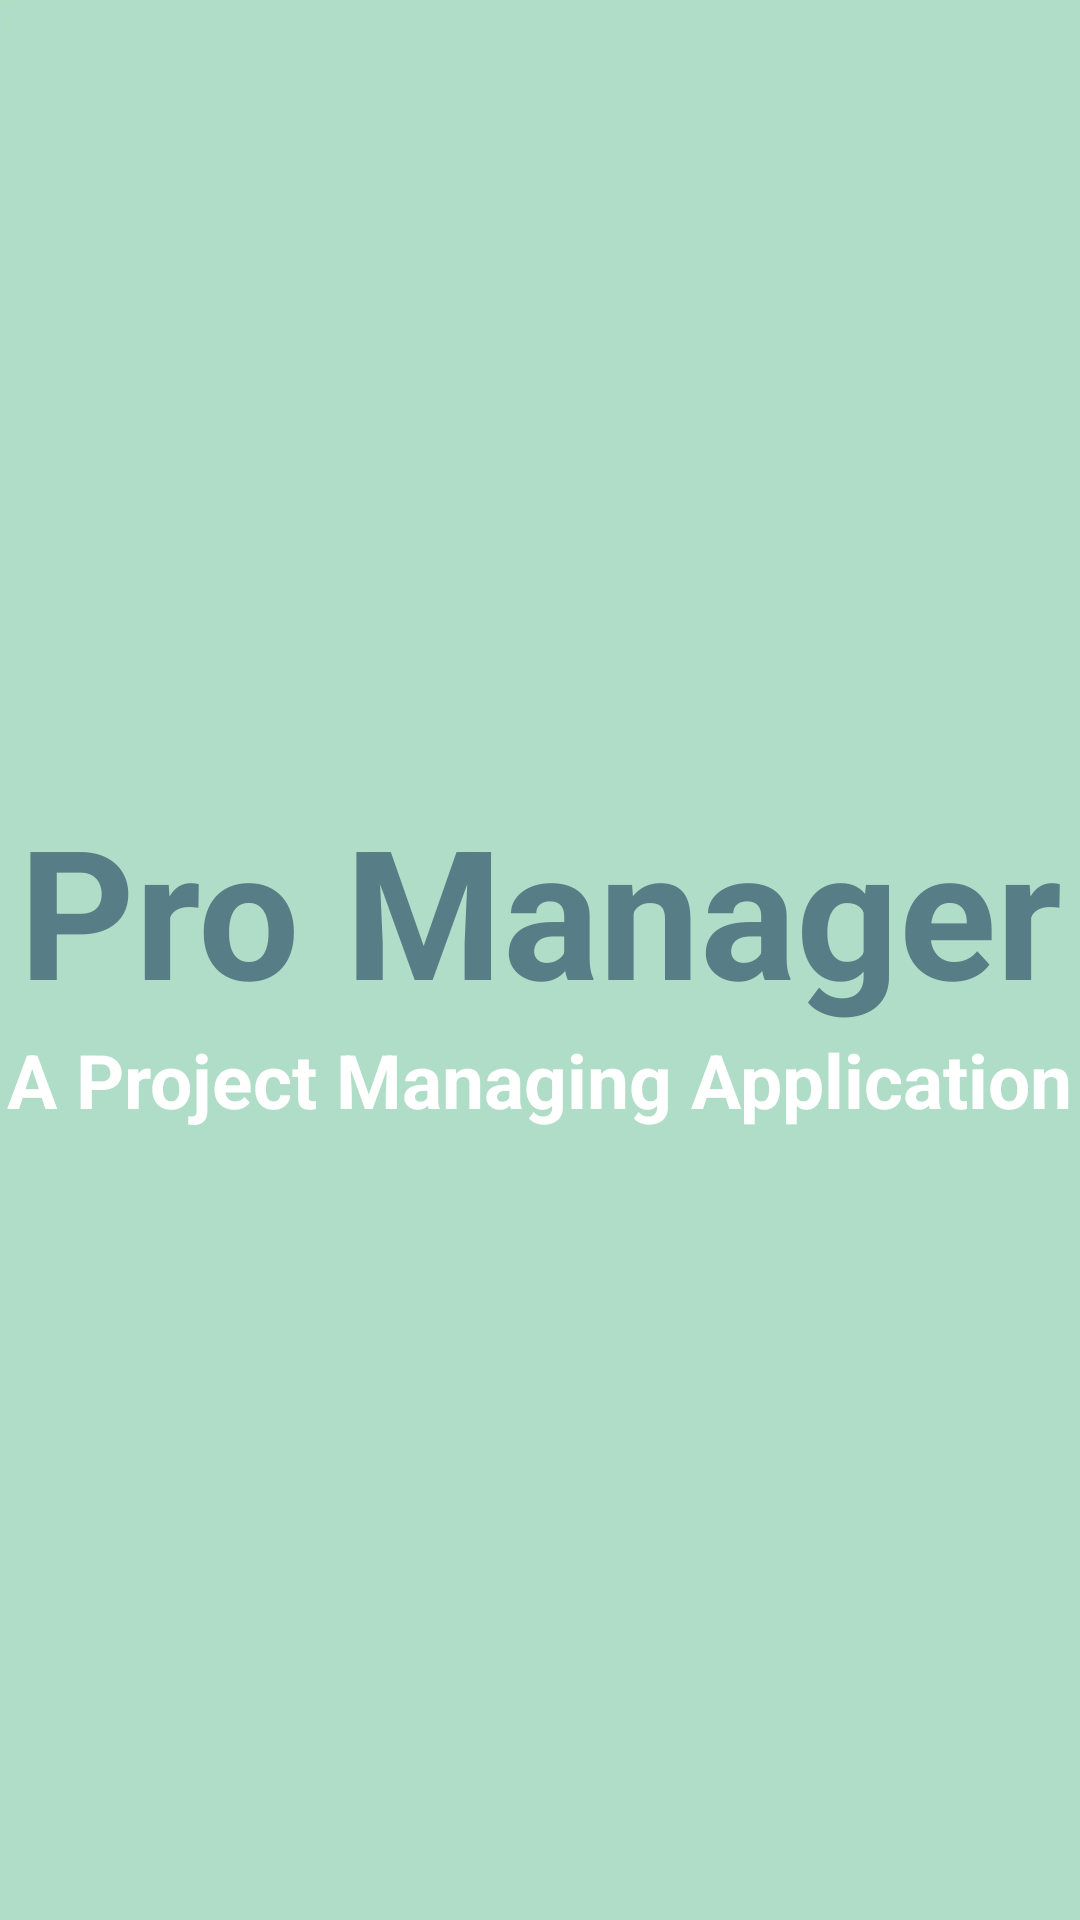

The Android layout XML behind this screen, and the referenced resources:
<!-- AndroidManifest.xml: application theme AppTheme.NoActionBar -->
<!-- res/layout/activity_spalsh_screen.xml -->
<?xml version="1.0" encoding="utf-8"?>
<LinearLayout xmlns:android="http://schemas.android.com/apk/res/android"
    xmlns:app="http://schemas.android.com/apk/res-auto"
    xmlns:tools="http://schemas.android.com/tools"
    android:layout_width="match_parent"
    android:layout_height="match_parent"
    tools:context=".activities.splashScreen"
    android:orientation="vertical"
    android:background="@drawable/splash_bacground"
    android:gravity="center">

    <TextView
        android:id="@+id/splash_tv_title"
        android:layout_width="wrap_content"
        android:layout_height="wrap_content"
        android:text="@string/app_name"
        android:textSize="@dimen/Splashtv_tittle_size"
        android:gravity="center"
        android:textColor="@color/colorAccentDark"
        android:textStyle="bold"
        />
    <TextView
        android:id="@+id/splash_tv_intro"
        android:layout_width="wrap_content"
        android:layout_height="wrap_content"
        android:text="@string/appintro"
        android:textSize="@dimen/Splashtv_intro_size"
        android:gravity="center"
        android:textColor="@color/white"
        android:textStyle="bold"
        />

</LinearLayout>
<!-- resources referenced by this layout -->
<resources>
  <color name="colorAccentDark">#577D86</color>
  <color name="white">#FFFFFFFF</color>
  <dimen name="Splashtv_intro_size">25sp</dimen>
  <dimen name="Splashtv_tittle_size">60sp</dimen>
  <!-- drawable splash_bacground: png bitmap (drawable-hdpi, 2515 bytes) -->
  <string name="app_name">Pro Manager</string>
  <string name="appintro">A Project Managing Application</string>
  <style name="AppTheme.NoActionBar" parent="Theme.MaterialComponents.DayNight.NoActionBar">
          <item name="windowActionBar">false </item>
          <item name="windowNoTitle">true</item>
      </style>
</resources>
